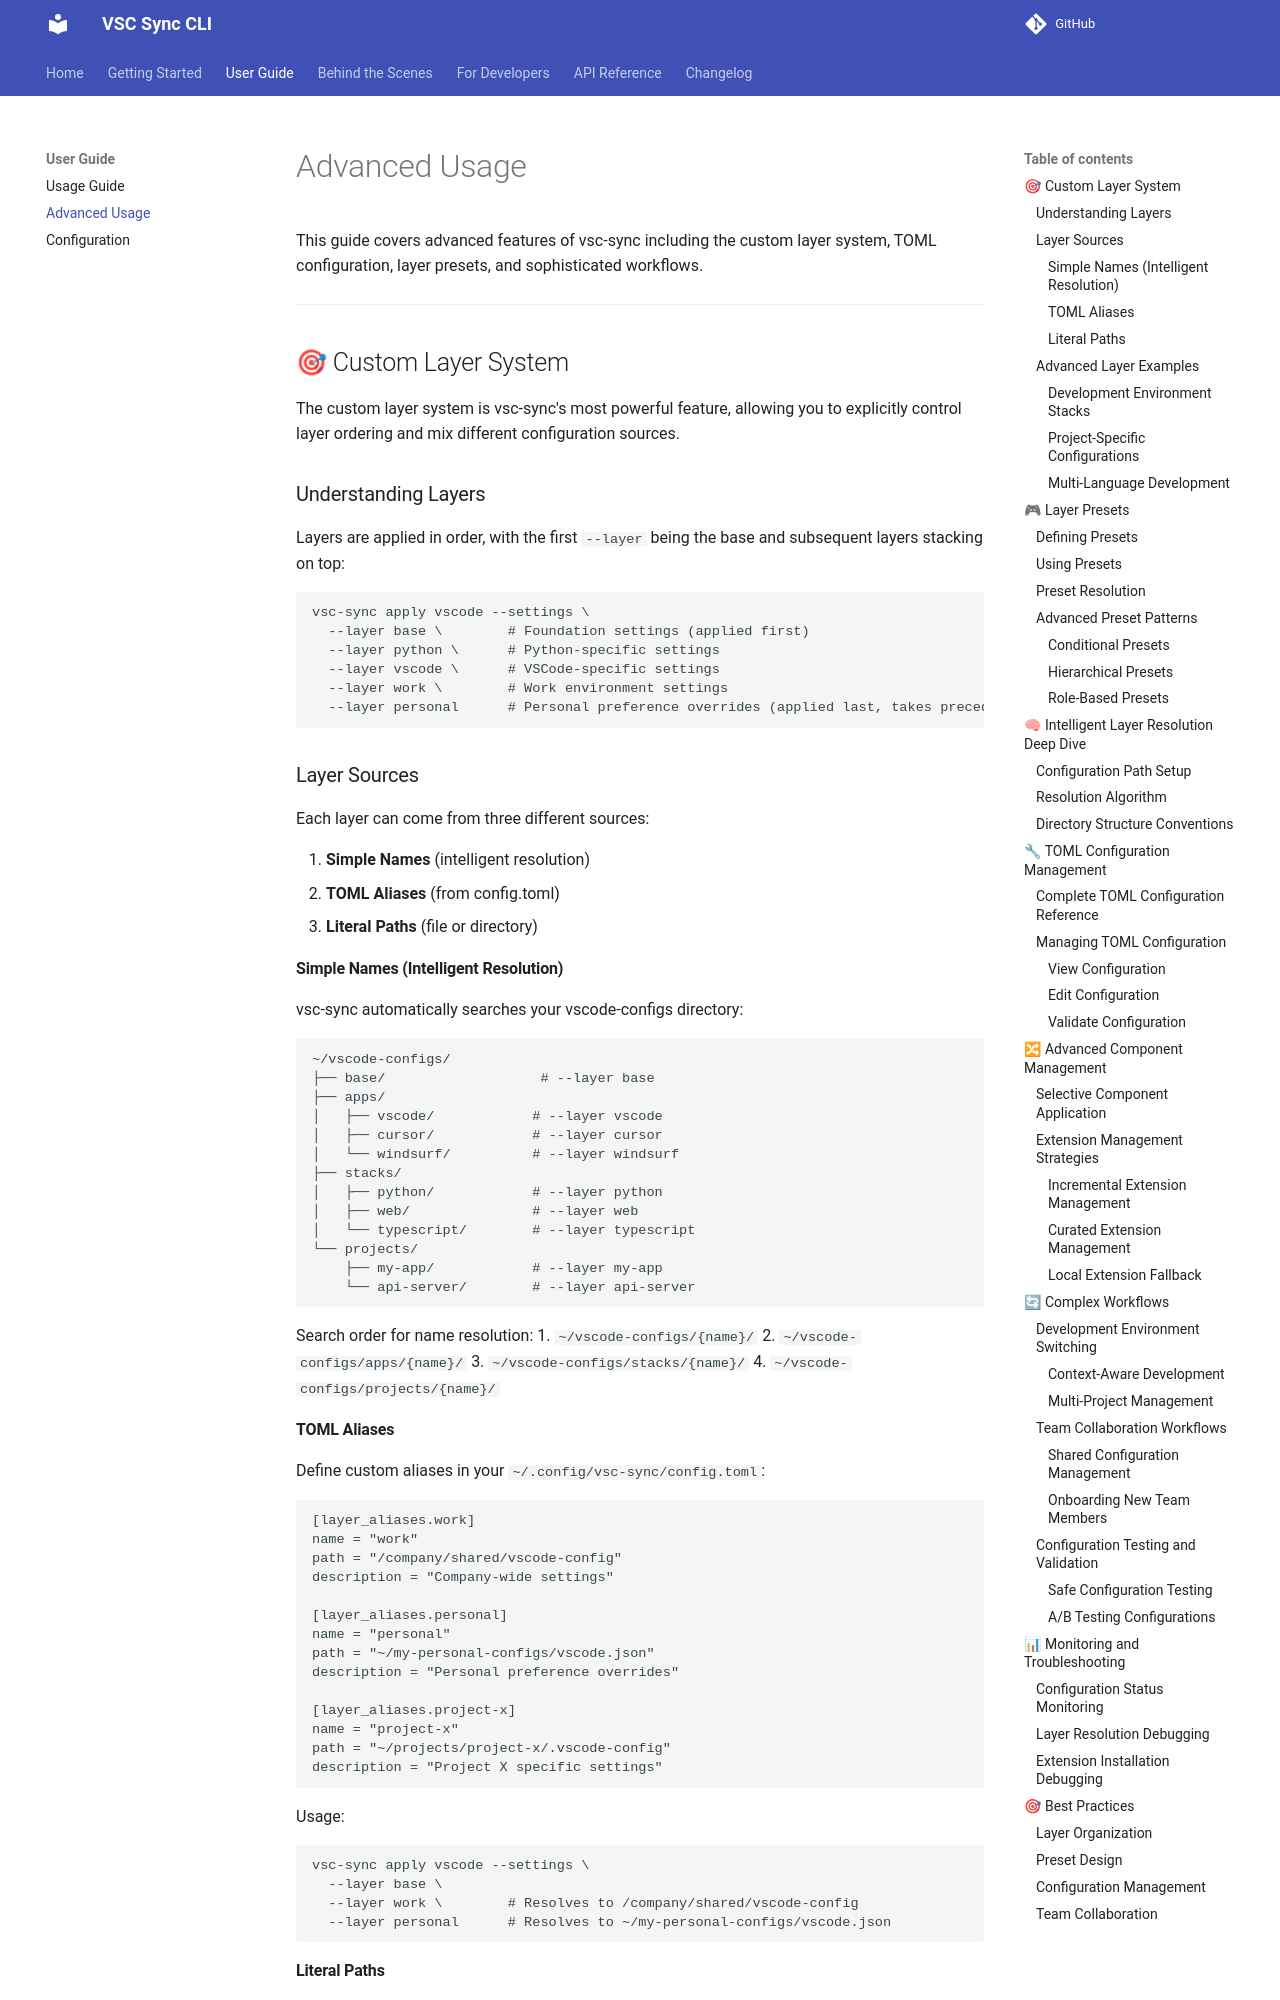

repository: pallavbakshi/vsc-sync-cli · page: advanced-usage/index.html · generator: mkdocs

# Advanced Usage

This guide covers advanced features of vsc-sync including the custom layer system, TOML configuration, layer presets, and sophisticated workflows.

---

## 🎯 Custom Layer System

The custom layer system is vsc-sync's most powerful feature, allowing you to explicitly control layer ordering and mix different configuration sources.

### Understanding Layers

Layers are applied in order, with the first `--layer` being the base and subsequent layers stacking on top:

```bash
vsc-sync apply vscode --settings \
  --layer base \        # Foundation settings (applied first)
  --layer python \      # Python-specific settings  
  --layer vscode \      # VSCode-specific settings
  --layer work \        # Work environment settings
  --layer personal      # Personal preference overrides (applied last, takes precedence)
```

### Layer Sources

Each layer can come from three different sources:

1. **Simple Names** (intelligent resolution)
2. **TOML Aliases** (from config.toml)  
3. **Literal Paths** (file or directory)

#### Simple Names (Intelligent Resolution)

vsc-sync automatically searches your vscode-configs directory:

```
~/vscode-configs/
├── base/                   # --layer base
├── apps/
│   ├── vscode/            # --layer vscode
│   ├── cursor/            # --layer cursor
│   └── windsurf/          # --layer windsurf
├── stacks/
│   ├── python/            # --layer python
│   ├── web/               # --layer web
│   └── typescript/        # --layer typescript
└── projects/
    ├── my-app/            # --layer my-app
    └── api-server/        # --layer api-server
```

Search order for name resolution:
1. `~/vscode-configs/{name}/`
2. `~/vscode-configs/apps/{name}/`
3. `~/vscode-configs/stacks/{name}/`
4. `~/vscode-configs/projects/{name}/`

#### TOML Aliases

Define custom aliases in your `~/.config/vsc-sync/config.toml`:

```toml
[layer_aliases.work]
name = "work"
path = "/company/shared/vscode-config"
description = "Company-wide settings"

[layer_aliases.personal]
name = "personal"
path = "~/my-personal-configs/vscode.json"
description = "Personal preference overrides"

[layer_aliases.project-x]
name = "project-x"
path = "~/projects/project-x/.vscode-config"
description = "Project X specific settings"
```

Usage:
```bash
vsc-sync apply vscode --settings \
  --layer base \
  --layer work \        # Resolves to /company/shared/vscode-config
  --layer personal      # Resolves to ~/my-personal-configs/vscode.json
```
